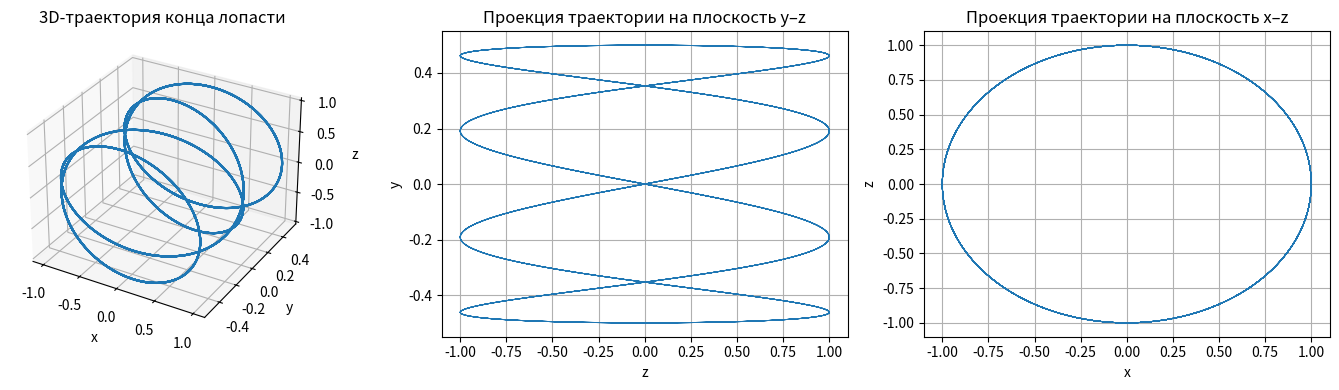
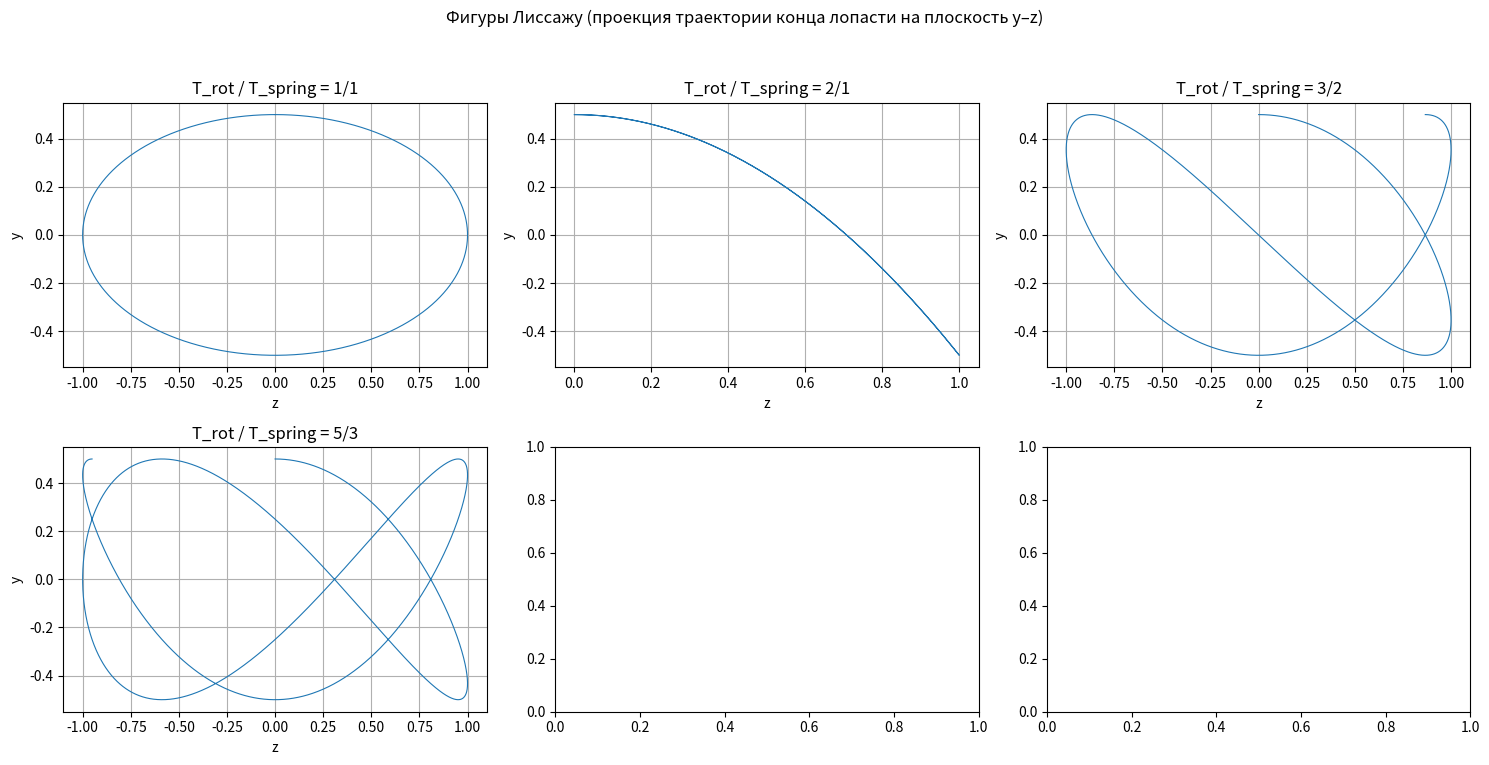

Python code for these plots, in order:
import numpy as np
import matplotlib.pyplot as plt
from mpl_toolkits.mplot3d import Axes3D  # нужно для 3D-графика
import math


# -------------------------------------------------------
# 1. Модель движения вентилятора на пружине
# -------------------------------------------------------

def blade_tip_trajectory(t, Rad, A, y0, omega_rot, omega_spring, phase_rot=0.0, phase_spring=0.0):
    """
    Координаты конца лопасти вентилятора, подвешенного на пружине.

    Система отсчёта K:
      - ось y направлена вертикально (вверх),
      - ось z – горизонтально (вперёд),
      - ось x – перпендикулярно плоскости yz.

    Вентилятор колеблется вдоль оси y по гармоническому закону,
    а конец лопасти вращается по окружности радиуса Rad.

    :param t: массив времён
    :param Rad: радиус вращения конца лопасти
    :param A: амплитуда колебаний пружины по y
    :param y0: положение равновесия по y
    :param omega_rot: угловая частота вращения лопастей
    :param omega_spring: угловая частота колебаний пружины
    :param phase_rot: начальная фаза вращения
    :param phase_spring: начальная фаза колебаний
    :return: массивы x(t), y(t), z(t)
    """

    # вращение лопасти в плоскости xz
    x = Rad * np.cos(omega_rot * t + phase_rot)
    z = Rad * np.sin(omega_rot * t + phase_rot)

    # вертикальные колебания вентилятора на пружине
    y = y0 + A * np.cos(omega_spring * t + phase_spring)

    return x, y, z


# -------------------------------------------------------
# 2. Визуализация траекторий (пункт 1 задачи)
# -------------------------------------------------------

def plot_trajectory_3d_and_projections():
    # Параметры модели (можешь подправить под свои)
    Rad = 1.0          # радиус вращения конца лопасти
    A = 0.5            # амплитуда колебаний пружины
    y0 = 0.0           # положение равновесия по y

    T_spring = 2.0     # период колебаний пружины
    T_rot = 0.5        # период вращения лопастей
    omega_spring = 2 * np.pi / T_spring
    omega_rot = 2 * np.pi / T_rot

    # Временной интервал: берём несколько общих периодов
    t_max = 6 * T_spring
    t = np.linspace(0, t_max, 4000)

    x, y, z = blade_tip_trajectory(t, Rad, A, y0, omega_rot, omega_spring)

    # --- ЛОГИ ПО ПАРАМЕТРАМ ---
    print("=== МОДЕЛЬ ВЕНТИЛЯТОРА НА ПРУЖИНЕ (траектория конца лопасти) ===")
    print(f"Радиус вращения Rad          = {Rad}")
    print(f"Амплитуда колебаний A        = {A}")
    print(f"Положение равновесия y0      = {y0}")
    print(f"Период колебаний пружины T_s = {T_spring}")
    print(f"Период вращения лопастей T_r = {T_rot}")
    print(f"Отношение периодов T_r / T_s = {T_rot / T_spring:.3f}")
    print("-----------------------------------------------------------------\n")

    # --- 3D траектория ---
    fig = plt.figure(figsize=(14, 4))

    ax3d = fig.add_subplot(131, projection='3d')
    ax3d.plot(x, y, z)
    ax3d.set_title("3D-траектория конца лопасти")
    ax3d.set_xlabel("x")
    ax3d.set_ylabel("y")
    ax3d.set_zlabel("z")

    # --- Проекция на плоскость yz (фигура Лиссажу) ---
    ax_yz = fig.add_subplot(132)
    ax_yz.plot(z, y, linewidth=0.7)
    ax_yz.set_title("Проекция траектории на плоскость y–z")
    ax_yz.set_xlabel("z")
    ax_yz.set_ylabel("y")
    ax_yz.grid(True)

    # --- Проекция на плоскость xz ---
    ax_xz = fig.add_subplot(133)
    ax_xz.plot(x, z, linewidth=0.7)
    ax_xz.set_title("Проекция траектории на плоскость x–z")
    ax_xz.set_xlabel("x")
    ax_xz.set_ylabel("z")
    ax_xz.grid(True)

    plt.tight_layout()
    plt.show()


# -------------------------------------------------------
# 3. Исследование фигур Лиссажу (пункт 2 задачи)
#    При каких соотношениях периодов траектория в плоскости yz – Лиссажу?
# -------------------------------------------------------

def explore_lissajous(period_ratio_list, Rad=1.0, A=0.5, y0=0.0, T_spring=2.0):
    """
    Исследование зависимости формы траектории от отношения периодов
    вращения лопастей и колебаний пружины.

    :param period_ratio_list: список пар (p, q) – рациональные отношения периодов
                              T_rot / T_spring = p / q
    :param Rad, A, y0, T_spring: параметры системы
    """

    omega_spring = 2 * np.pi / T_spring

    print("=== ИССЛЕДОВАНИЕ ФИГУР ЛИССАЖУ (проекция y–z) ===")
    print("Формат: p:q – рациональное отношение периодов T_rot / T_spring")
    print("---------------------------------------------------------------")

    n = len(period_ratio_list)
    cols = min(n, 3)
    rows = int(np.ceil(n / cols))

    fig, axes = plt.subplots(rows, cols, figsize=(5 * cols, 4 * rows))
    if n == 1:
        axes = np.array([[axes]])
    elif rows == 1:
        axes = np.array([axes])

    for idx, (p, q) in enumerate(period_ratio_list):
        # Отношение периодов: T_rot / T_spring = p / q
        T_rot = T_spring * p / q
        omega_rot = 2 * np.pi / T_rot

        # Чтобы увидеть замкнутую фигуру Лиссажу, достаточно нескольких общих периодов
        t_max = q * T_spring
        t = np.linspace(0, t_max, 4000)

        x, y, z = blade_tip_trajectory(t, Rad, A, y0, omega_rot, omega_spring)

        r = idx // cols
        c = idx % cols
        ax = axes[r][c]

        ax.plot(z, y, linewidth=0.8)
        ax.set_xlabel("z")
        ax.set_ylabel("y")
        ax.set_title(f"T_rot / T_spring = {p}/{q}")
        ax.grid(True)

        # --- ЛОГИ ПО ДАННОМУ ОТНОШЕНИЮ ---
        print(f"Отношение T_rot / T_spring = {p}/{q} "
              f"≈ {T_rot / T_spring:.3f} | "
              f"ω_rot / ω_spring = {(omega_rot / omega_spring):.3f}")

    print("---------------------------------------------------------------\n")
    plt.suptitle("Фигуры Лиссажу (проекция траектории конца лопасти на плоскость y–z)")
    plt.tight_layout(rect=[0, 0.03, 1, 0.95])
    plt.show()


# -------------------------------------------------------
# 4. Дополнительное логирование – сравнение замкнутости траекторий
# -------------------------------------------------------

def closedness_measure(Rad=1.0, A=0.5, y0=0.0, T_spring=2.0, p=1, q=1):
    """
    Грубая оценка "замкнутости" траектории: расстояние
    между начальной и конечной точкой после q периодов пружины.
    Чем меньше значение, тем ближе траектория к замкнутой.
    """

    omega_spring = 2 * np.pi / T_spring
    T_rot = T_spring * p / q
    omega_rot = 2 * np.pi / T_rot

    t_max = q * T_spring
    t = np.linspace(0, t_max, 5000)
    x, y, z = blade_tip_trajectory(t, Rad, A, y0, omega_rot, omega_spring)

    dist = math.sqrt((x[0] - x[-1])**2 + (y[0] - y[-1])**2 + (z[0] - z[-1])**2)
    return dist


def log_closedness_examples():
    ratios = [(1, 1), (2, 1), (3, 2), (5, 3)]
    print("=== ОЦЕНКА ЗАМКНУТОСТИ ТРАЕКТОРИЙ ===")
    print("Мера замкнутости – расстояние между первой и последней точкой за общий период.")
    print("Малое значение -> траектория почти замкнута (классическая фигура Лиссажу).")
    print("---------------------------------------------------------------")
    for p, q in ratios:
        dist = closedness_measure(p=p, q=q)
        print(f"T_rot / T_spring = {p}/{q} | мера замкнутости ≈ {dist:.5e}")
    print("---------------------------------------------------------------\n")


# -------------------------------------------------------
# 5. Основной блок запуска
# -------------------------------------------------------

if __name__ == "__main__":
    # Пункт 1: построение модели траектории и иллюстраций
    plot_trajectory_3d_and_projections()

    # Пункт 2: исследование соотношения периодов (фигуры Лиссажу)
    period_ratios = [
        (1, 1),   # равные периоды
        (2, 1),   # вращение в 2 раза быстрее колебаний
        (3, 2),   # отношение частот 3:2
        (5, 3)    # более сложная фигура
    ]
    explore_lissajous(period_ratios)

    # Дополнительные логи по замкнутости траекторий
    log_closedness_examples()
